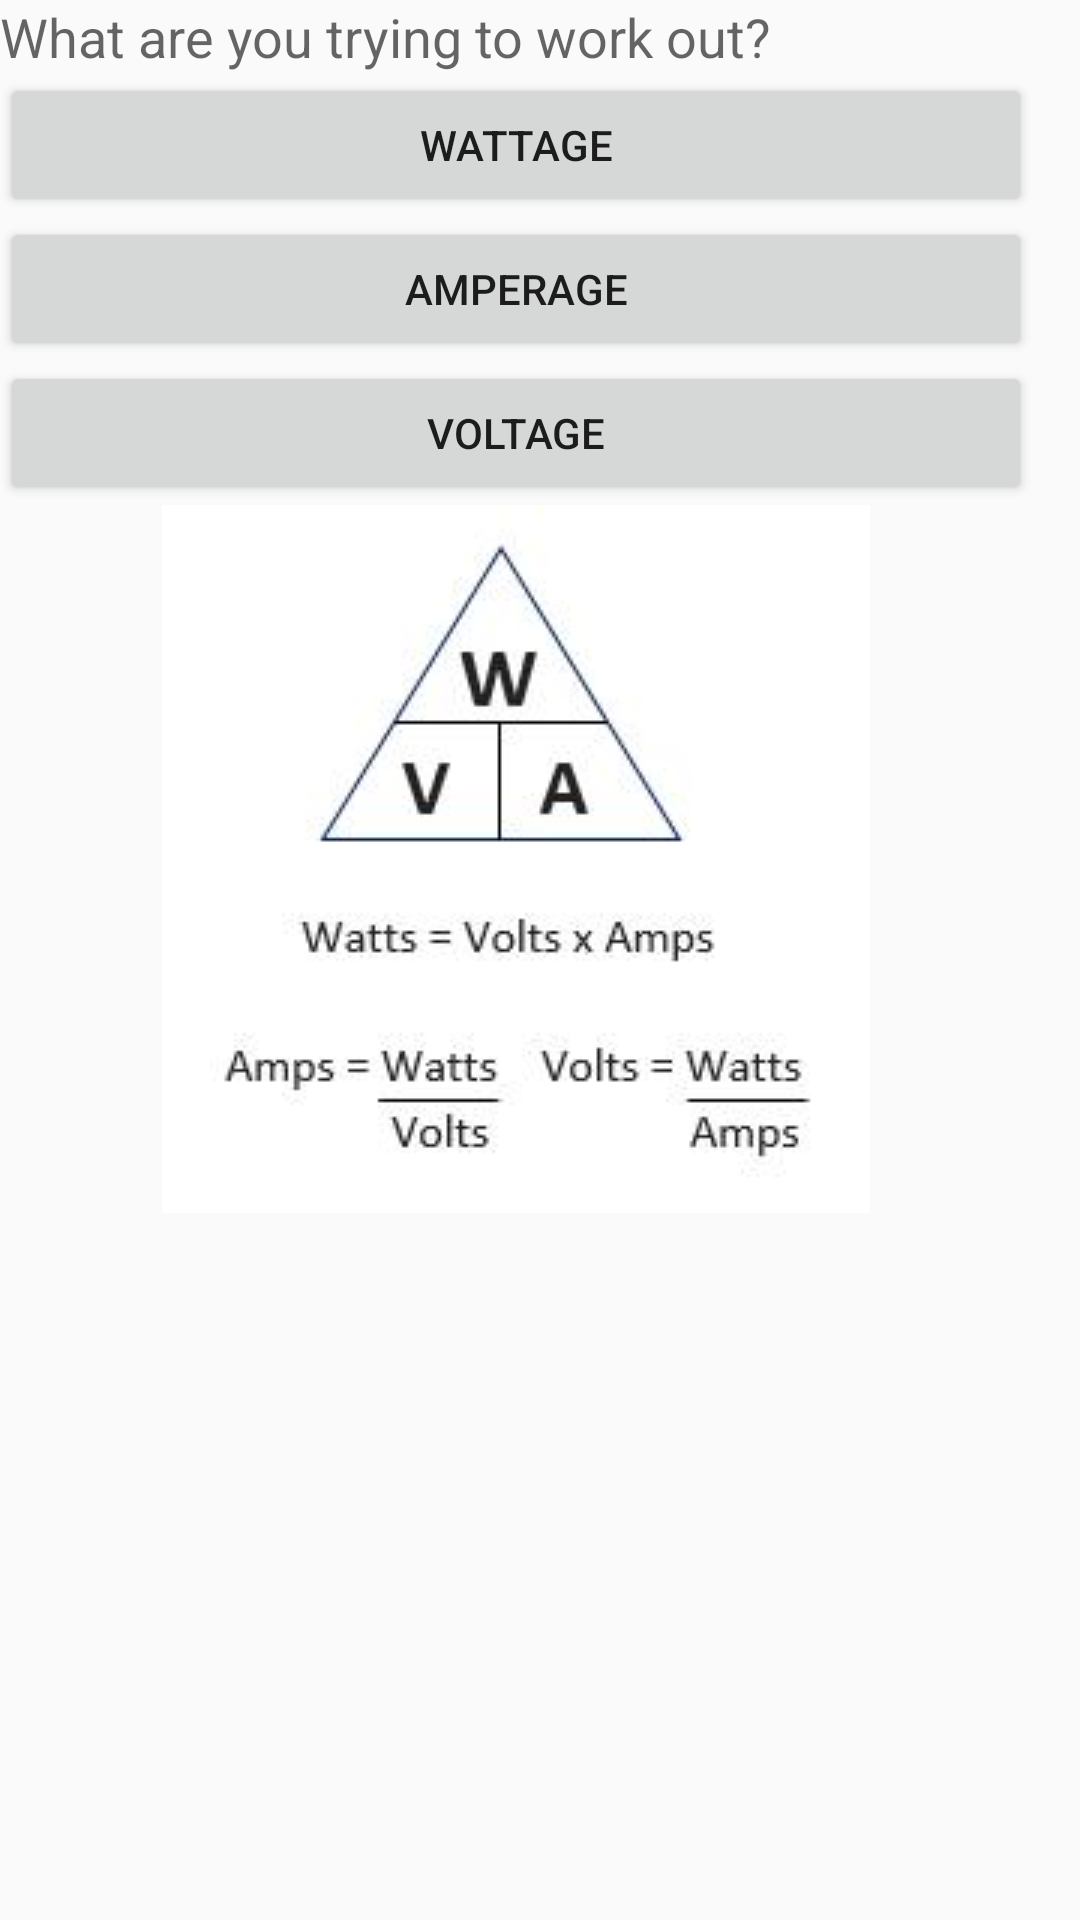

The Android layout XML behind this screen, and the referenced resources:
<!-- AndroidManifest.xml: application theme AppTheme -->
<!-- res/layout/activity_voltage_wattage_current.xml -->
<?xml version="1.0" encoding="utf-8"?>
<android.support.constraint.ConstraintLayout xmlns:android="http://schemas.android.com/apk/res/android"
    xmlns:app="http://schemas.android.com/apk/res-auto"
    xmlns:tools="http://schemas.android.com/tools"
    android:layout_width="match_parent"
    android:layout_height="match_parent"
    tools:context=".VoltageWattageCurrent">

    <LinearLayout
        android:layout_width="344dp"
        android:layout_height="495dp"
        android:orientation="vertical"
        tools:layout_editor_absoluteX="8dp"
        tools:layout_editor_absoluteY="8dp">

        <TextView
            android:id="@+id/textView14"
            android:layout_width="match_parent"
            android:layout_height="wrap_content"
            android:text="What are you trying to work out?"
            android:textAppearance="@android:style/TextAppearance.Material.Medium" />

        <Button
            android:id="@+id/wattageID"
            android:layout_width="match_parent"
            android:layout_height="wrap_content"
            android:onClick="wattageclick"
            android:text="Wattage" />

        <Button
            android:id="@+id/amperageID"
            android:layout_width="match_parent"
            android:layout_height="wrap_content"
            android:onClick="amerpageclick"
            android:text="Amperage" />

        <Button
            android:id="@+id/voltageID"
            android:layout_width="match_parent"
            android:layout_height="wrap_content"
            android:onClick="voltageclick"
            android:text="Voltage" />

        <ImageView
            android:id="@+id/imageView9"
            android:layout_width="match_parent"
            android:layout_height="wrap_content"
            app:srcCompat="@drawable/equation" />
    </LinearLayout>
</android.support.constraint.ConstraintLayout>
<!-- resources referenced by this layout -->
<resources>
  <!-- drawable equation: jpg bitmap (drawable, 6828 bytes) -->
  <style name="AppTheme" parent="Theme.AppCompat.Light.DarkActionBar">
          
          
      </style>
</resources>
